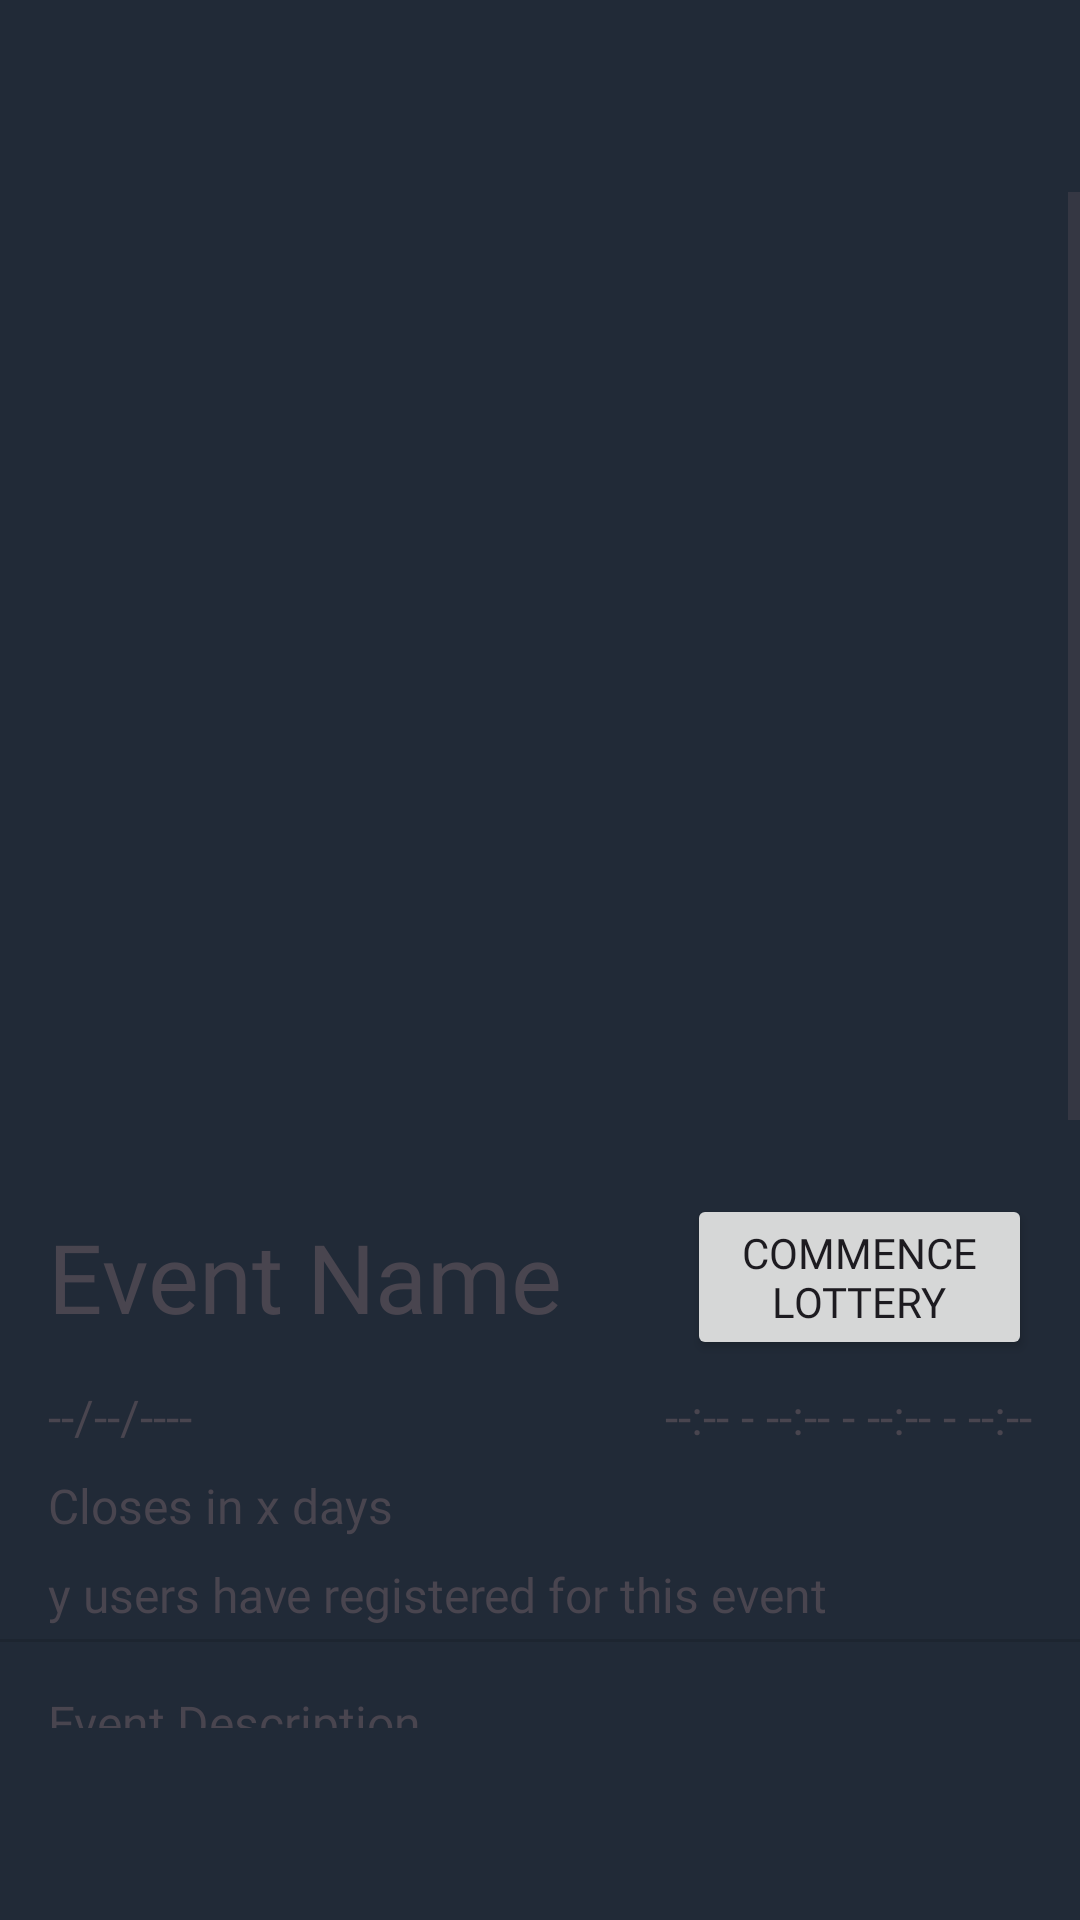

The Android layout XML behind this screen, and the referenced resources:
<!-- AndroidManifest.xml: application theme Theme.Shoppingbasket -->
<!-- res/layout/fragment_my_event.xml -->
<?xml version="1.0" encoding="utf-8"?>
<FrameLayout xmlns:android="http://schemas.android.com/apk/res/android"
    xmlns:tools="http://schemas.android.com/tools"
    android:layout_width="match_parent"
    android:layout_height="match_parent"
    xmlns:app="http://schemas.android.com/apk/res-auto"
    tools:context=".MyEventFragment"
    android:clipToPadding="false"
    android:paddingBottom="?attr/actionBarSize"
    android:layout_marginBottom="16dp">
    <ScrollView
        android:layout_width="match_parent"
        android:layout_height="match_parent"
        android:layout_marginTop="?attr/actionBarSize"
        android:fitsSystemWindows="true" >
        <LinearLayout
            android:layout_width="match_parent"
            android:layout_height="wrap_content"
            android:orientation="vertical"
            >

            <ImageView
                android:id="@+id/my_event_poster"
                android:layout_width="match_parent"
                android:layout_height="330dp"
                android:scaleType="centerCrop"
                android:src="@drawable/image_placeholder" />

            <LinearLayout
                android:layout_width="match_parent"
                android:layout_height="wrap_content"
                android:orientation="vertical"
                android:layout_marginHorizontal="16dp"
                android:layout_marginVertical="4dp">

                <LinearLayout
                    android:layout_width="match_parent"
                    android:layout_height="match_parent"
                    android:orientation="horizontal"
                    android:gravity="center"
                    android:layout_marginBottom="8dp">

                    <TextView
                        android:id="@+id/my_event_name"
                        android:layout_width="213dp"
                        android:layout_height="wrap_content"
                        android:fontFamily="@font/roboto_bold"
                        android:text="Event Name"
                        android:textSize="32sp" />

                    <Button
                        android:id="@+id/button_open_lottery"
                        android:layout_width="wrap_content"
                        android:layout_height="wrap_content"
                        android:layout_weight="1"
                        android:fontFamily="@font/roboto_medium"
                        android:text="Commence lottery" />
                </LinearLayout>

                <LinearLayout
                    android:layout_width="match_parent"
                    android:layout_height="wrap_content"
                    android:orientation="horizontal"
                    android:layout_marginBottom="8dp">

                    <TextView
                        android:id="@+id/my_event_date"
                        android:layout_width="wrap_content"
                        android:layout_height="wrap_content"
                        android:layout_weight="1"
                        android:fontFamily="@font/roboto"
                        android:text="@string/event_date"
                        android:textSize="16sp" />

                    <TextView
                        android:id="@+id/my_event_time"
                        android:layout_width="wrap_content"
                        android:layout_height="wrap_content"
                        android:layout_weight="1"
                        android:fontFamily="@font/roboto"
                        android:text="@string/event_time"
                        android:textAlignment="viewEnd"
                        android:textSize="16sp" />
                </LinearLayout>

                <TextView
                    android:id="@+id/my_event_status"
                    android:layout_width="match_parent"
                    android:layout_height="wrap_content"
                    android:layout_marginBottom="8dp"
                    android:fontFamily="@font/roboto"
                    android:text="@string/event_status"
                    android:textSize="16sp" />

                <TextView
                    android:id="@+id/my_event_registration_count"
                    android:layout_width="match_parent"
                    android:layout_height="wrap_content"
                    android:fontFamily="@font/roboto"
                    android:text="y users have registered for this event"
                    android:textSize="16sp" />
            </LinearLayout>

            <View
                android:id="@+id/divider"
                android:layout_width="match_parent"
                android:layout_height="1dp"
                android:background="?android:attr/listDivider" />

            <LinearLayout
                android:layout_width="match_parent"
                android:layout_height="wrap_content"
                android:orientation="vertical"
                android:layout_marginHorizontal="16dp"
                android:layout_marginTop="16dp">

                <TextView
                    android:layout_width="match_parent"
                    android:layout_height="wrap_content"
                    android:fontFamily="@font/roboto_medium"
                    android:text="Event Description"
                    android:textSize="16sp" />
                <TextView
                    android:id="@+id/my_event_description"
                    android:layout_width="match_parent"
                    android:layout_height="wrap_content"
                    android:layout_marginBottom="8dp"
                    android:fontFamily="@font/roboto"
                    android:text="No text provided"
                    android:textSize="12sp" />

                <TextView
                    android:layout_width="match_parent"
                    android:layout_height="wrap_content"
                    android:fontFamily="@font/roboto_medium"
                    android:text="Criteria and Guidelines"
                    android:textSize="16sp" />
                <TextView
                    android:id="@+id/my_event_guideline"
                    android:layout_width="match_parent"
                    android:layout_height="wrap_content"
                    android:layout_marginBottom="16dp"
                    android:fontFamily="@font/roboto"
                    android:text="No text provided"
                    android:textSize="12sp" />
            </LinearLayout>

            <LinearLayout
                android:id="@+id/layout_pre_lottery"
                android:layout_width="match_parent"
                android:layout_height="wrap_content"
                android:orientation="horizontal"
                android:paddingHorizontal="16dp">

                <Button
                    android:id="@+id/button_to_registered_entrants"
                    android:layout_width="0dp"
                    android:layout_height="wrap_content"
                    android:layout_marginEnd="8dp"
                    android:layout_weight="1"
                    android:backgroundTint="@color/oxford_light_grey"
                    android:fontFamily="@font/roboto"
                    android:text="View entrants"
                    android:textColor="@color/oxford_blue"
                    android:textSize="16sp"
                    android:insetBottom="0dp"
                    android:minHeight="0dp"
                    app:cornerRadius="12dp"/>

                <Button
                    android:id="@+id/button_update_event"
                    android:layout_width="0dp"
                    android:layout_height="wrap_content"
                    android:layout_marginStart="8dp"
                    android:layout_marginBottom="8dp"
                    android:layout_weight="1"
                    android:backgroundTint="@color/light_blue"
                    android:fontFamily="@font/roboto_medium"
                    android:text="Update event"
                    android:textColor="@color/oxford_blue"
                    android:textSize="16sp"
                    android:insetBottom="0dp"
                    android:minHeight="0dp"
                    app:cornerRadius="12dp"/>
            </LinearLayout>

            <LinearLayout
                android:id="@+id/layout_post_lottery"
                android:layout_width="match_parent"
                android:layout_height="wrap_content"
                android:orientation="vertical"
                android:paddingHorizontal="16dp">

                <Button
                    android:id="@+id/button_to_enrolled_entrants"
                    android:layout_width="match_parent"
                    android:layout_height="wrap_content"
                    android:layout_marginBottom="8dp"
                    android:layout_weight="1"
                    android:backgroundTint="@color/light_blue"
                    android:fontFamily="@font/roboto_medium"
                    android:text="View enrolled entrants"
                    android:textColor="@color/oxford_blue"
                    android:textSize="16sp"
                    android:insetBottom="0dp"
                    android:minHeight="0dp"
                    app:cornerRadius="12dp"/>

                <Button
                    android:id="@+id/button_to_selected_entrants"
                    android:layout_width="match_parent"
                    android:layout_height="wrap_content"
                    android:layout_marginBottom="8dp"
                    android:layout_weight="1"
                    android:fontFamily="@font/roboto"
                    android:text="View selected entrants"
                    android:textSize="16sp"
                    android:textColor="@color/oxford_blue"
                    android:backgroundTint="@color/oxford_light_grey"
                    android:insetBottom="0dp"
                    android:minHeight="0dp"
                    app:cornerRadius="12dp"/>

                <Button
                    android:id="@+id/button_to_cancelled_entrants"
                    android:layout_width="match_parent"
                    android:layout_height="wrap_content"
                    android:layout_marginBottom="8dp"
                    android:layout_weight="1"
                    android:fontFamily="@font/roboto"
                    android:text="View cancelled entrants"
                    android:textSize="16sp"
                    android:textColor="@color/oxford_blue"
                    android:backgroundTint="@color/oxford_light_grey"
                    android:insetBottom="0dp"
                    android:minHeight="0dp"
                    app:cornerRadius="12dp"/>

                <Button
                    android:id="@+id/button_to_unselected_entrants"
                    android:layout_width="match_parent"
                    android:layout_height="wrap_content"
                    android:layout_marginBottom="8dp"
                    android:layout_weight="1"
                    android:fontFamily="@font/roboto"
                    android:text="View waitlisted entrants"
                    android:textSize="16sp"
                    android:textColor="@color/oxford_blue"
                    android:backgroundTint="@color/oxford_light_grey"
                    android:insetBottom="0dp"
                    android:minHeight="0dp"
                    app:cornerRadius="12dp"/>
            </LinearLayout>
        </LinearLayout>
    </ScrollView>
</FrameLayout>
<!-- resources referenced by this layout -->
<resources>
  <color name="light_blue">#FFA3C5DB</color>
  <color name="oxford_blue">#FF212A37</color>
  <color name="oxford_light_grey">#D4D7DB</color>
  <string name="event_date">--/--/----</string>
  <string name="event_status">Closes in x days</string>
  <string name="event_time">--:-- - --:--  -  --:-- - --:--</string>
  <style name="Theme.Shoppingbasket" parent="Base.Theme.Shoppingbasket">
          
          <item name="android:navigationBarColor">@android:color/transparent</item>
          <item name="android:statusBarColor">@android:color/transparent</item>
          <item name="android:windowLightStatusBar">?attr/isLightTheme</item>
      </style>
  <style name="Base.Theme.Shoppingbasket" parent="Theme.Material3.DayNight.NoActionBar">
          
          
          <item name="colorPrimary">@color/oxford_blue</item>
          <item name="android:windowBackground">@color/oxford_blue</item>
      </style>
</resources>
